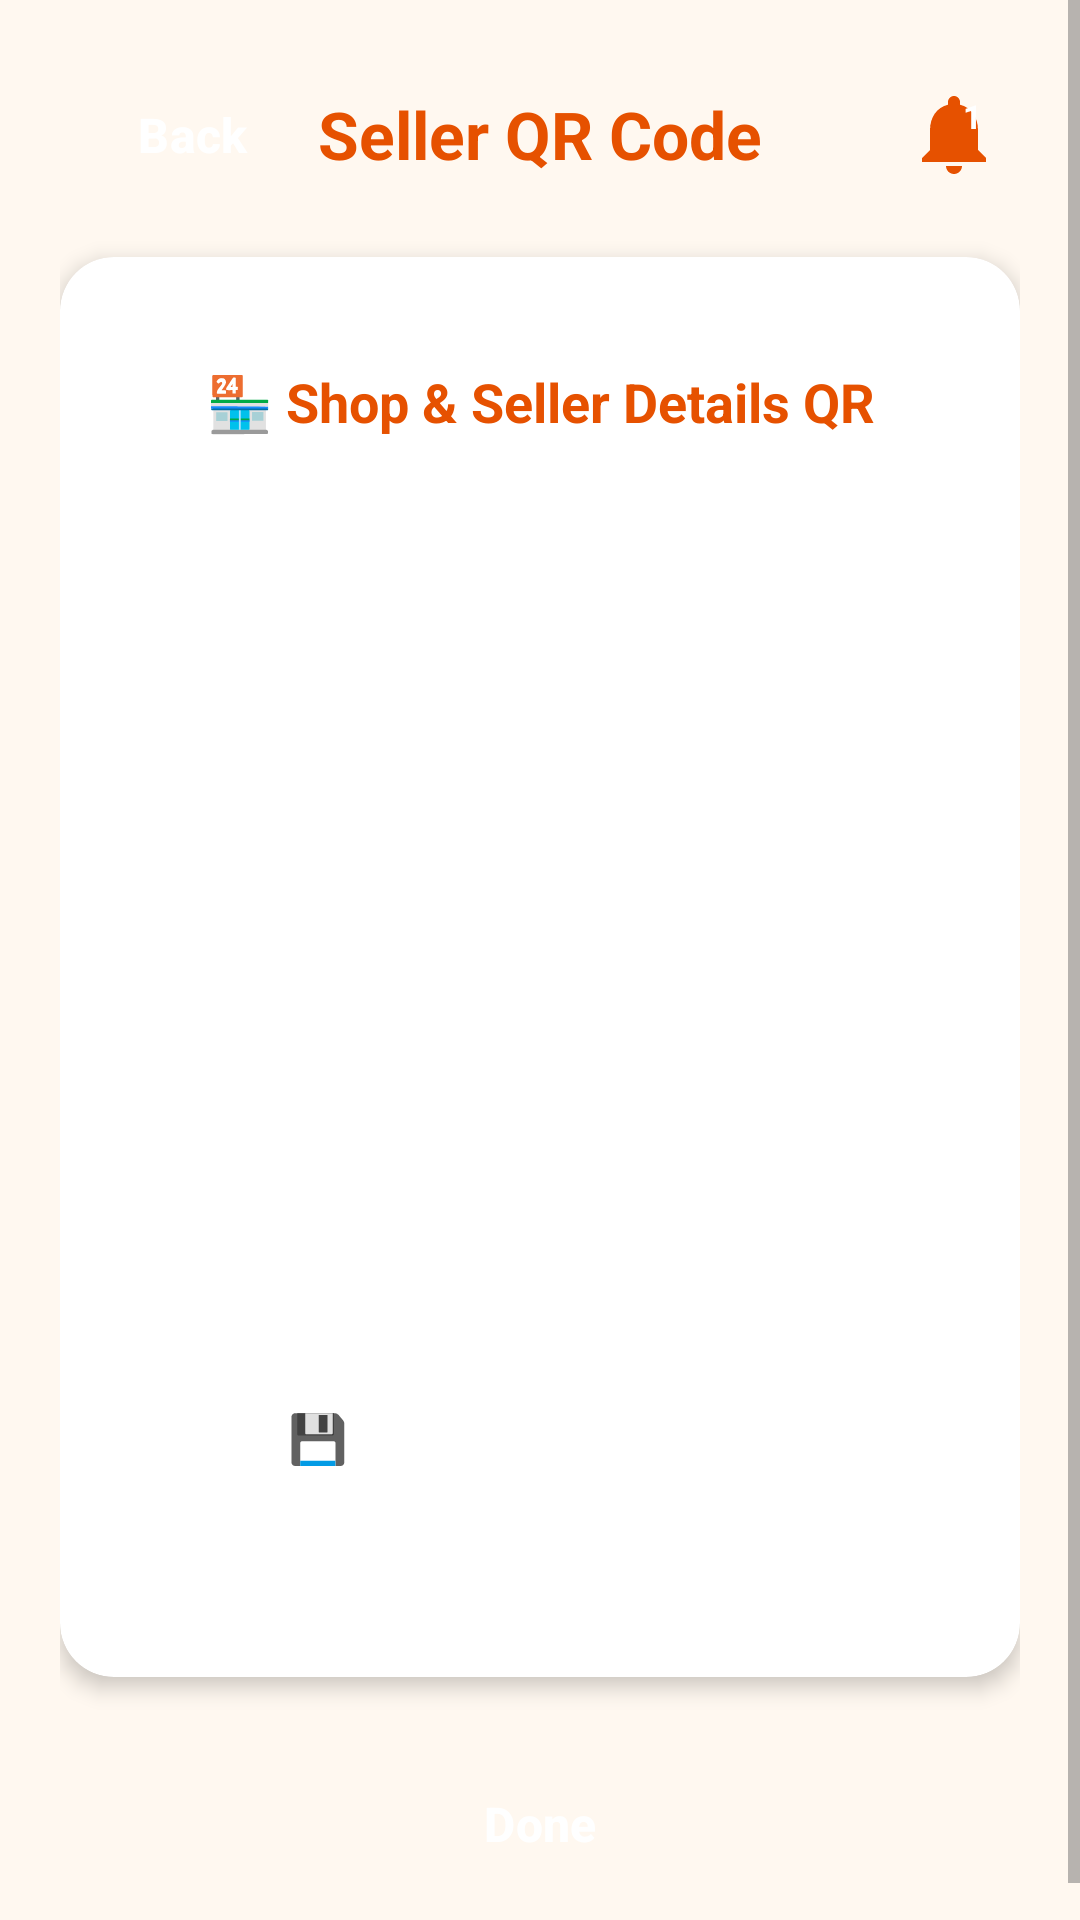

Layout XML and referenced resources for this Android screen:
<!-- AndroidManifest.xml: application theme Theme.MyFood -->
<!-- res/layout/activity_seller_qr.xml -->
<?xml version="1.0" encoding="utf-8"?>
<ScrollView xmlns:android="http://schemas.android.com/apk/res/android"
    xmlns:app="http://schemas.android.com/apk/res-auto"
    xmlns:tools="http://schemas.android.com/tools"
    android:id="@+id/main"
    android:layout_width="match_parent"
    android:layout_height="match_parent"
    android:background="@color/bg_cream"
    android:fillViewport="true"
    tools:context=".SellerQR">

    <LinearLayout
        android:layout_width="match_parent"
        android:layout_height="wrap_content"
        android:orientation="vertical"
        android:padding="20dp"
        android:gravity="center_horizontal">

        
        <RelativeLayout
            android:layout_width="match_parent"
            android:layout_height="wrap_content"
            android:layout_marginBottom="16dp">

            <Button
                android:id="@+id/btnQrBack"
                style="@style/ModernButton"
                android:layout_width="wrap_content"
                android:layout_height="wrap_content"
                android:layout_alignParentStart="true"
                android:layout_centerVertical="true"
                android:text="Back"
                android:backgroundTint="#FF5722"
                android:textColor="#FFFFFF" />

            <TextView
                android:layout_width="wrap_content"
                android:layout_height="wrap_content"
                android:layout_centerInParent="true"
                android:text="Seller QR Code"
                android:textSize="22sp"
                android:textStyle="bold"
                android:textColor="@color/primary_orange" />

            <FrameLayout
                android:id="@+id/btnNotification"
                android:layout_width="wrap_content"
                android:layout_height="wrap_content"
                android:layout_alignParentEnd="true"
                android:layout_centerVertical="true"
                android:padding="6dp"
                android:clickable="true"
                android:focusable="true"
                android:background="?attr/selectableItemBackgroundBorderless"
                android:contentDescription="Buyer Orders Notification">

                <ImageView
                    android:layout_width="32dp"
                    android:layout_height="32dp"
                    android:src="@drawable/ic_notifications"
                    android:contentDescription="Notification Icon" />

                <TextView
                    android:id="@+id/tvNotificationBadge"
                    android:layout_width="20dp"
                    android:layout_height="20dp"
                    android:layout_gravity="top|end"
                    android:background="@drawable/badge_background"
                    android:textColor="#FFFFFF"
                    android:textSize="11sp"
                    android:textStyle="bold"
                    android:gravity="center"
                    android:text="1" />
            </FrameLayout>

        </RelativeLayout>

        
        <androidx.cardview.widget.CardView
            android:id="@+id/cardQrDetails"
            style="@style/ModernCard"
            android:layout_width="match_parent"
            android:layout_height="wrap_content"
            android:layout_marginBottom="24dp">

            <LinearLayout
                android:layout_width="match_parent"
                android:layout_height="wrap_content"
                android:orientation="vertical"
                android:padding="20dp"
                android:gravity="center_horizontal">

                <TextView
                    android:layout_width="match_parent"
                    android:layout_height="wrap_content"
                    android:text="🏪 Shop &amp; Seller Details QR"
                    android:textSize="18sp"
                    android:textStyle="bold"
                    android:textColor="@color/primary_orange"
                    android:gravity="center" />

                <ImageView
                    android:id="@+id/ivQrCode"
                    android:layout_width="240dp"
                    android:layout_height="240dp"
                    android:layout_marginTop="16dp"
                    android:layout_marginBottom="16dp"
                    android:contentDescription="Seller QR Code" />

                <TextView
                    android:id="@+id/tvSellerInfo"
                    android:layout_width="match_parent"
                    android:layout_height="wrap_content"
                    android:textSize="15sp"
                    android:textStyle="bold"
                    android:textColor="@color/text_dark"
                    android:gravity="center"
                    android:layout_marginBottom="16dp" />

                <Button
                    android:id="@+id/btnDownloadSellerQr"
                    style="@style/ModernButton"
                    android:layout_width="match_parent"
                    android:layout_height="wrap_content"
                    android:text="💾 Download Seller QR Code"
                    android:backgroundTint="#FF9800"
                    android:textColor="#FFFFFF" />
            </LinearLayout>
        </androidx.cardview.widget.CardView>

        <Button
            android:id="@+id/btnDone"
            style="@style/ModernButton"
            android:layout_width="match_parent"
            android:layout_height="wrap_content"
            android:text="Done"
            android:backgroundTint="@color/seller_green"
            android:textColor="#FFFFFF" />

    </LinearLayout>
</ScrollView>
<!-- resources referenced by this layout -->
<resources>
  <color name="bg_cream">#FFF8F0</color>
  <color name="primary_orange">#E65100</color>
  <color name="seller_green">#2E7D32</color>
  <color name="text_dark">#212121</color>
  <!-- drawable ic_notifications (drawable) -->
  <vector xmlns:android="http://schemas.android.com/apk/res/android"
      android:width="24dp"
      android:height="24dp"
      android:viewportWidth="24"
      android:viewportHeight="24">
    <path
        android:fillColor="#E65100"
        android:pathData="M12,22c1.1,0 2,-0.9 2,-2h-4c0,1.1 0.89,2 2,2zm6,-6v-5c0,-3.07 -1.64,-5.64 -4.5,-6.32V4c0,-0.83 -0.67,-1.5 -1.5,-1.5s-1.5,0.67 -1.5,1.5v0.68C7.63,5.36 6,7.92 6,11v5l-2,2v1h16v-1l-2,-2z"/>
  </vector>
  <style name="ModernButton" parent="Widget.Material3.Button">
          <item name="android:textSize">16sp</item>
          <item name="android:textStyle">bold</item>
          <item name="cornerRadius">14dp</item>
          <item name="android:paddingTop">14dp</item>
          <item name="android:paddingBottom">14dp</item>
      </style>
  <style name="ModernCard" parent="Widget.Material3.CardView.Elevated">
          <item name="cardCornerRadius">18dp</item>
          <item name="cardElevation">4dp</item>
          <item name="contentPadding">16dp</item>
          <item name="cardBackgroundColor">@color/white</item>
      </style>
  <style name="Theme.MyFood" parent="Base.Theme.MyFood" />
  <color name="white">#FFFFFFFF</color>
  <style name="Base.Theme.MyFood" parent="Theme.Material3.Light.NoActionBar">
          <item name="colorPrimary">@color/primary_orange</item>
          <item name="colorOnPrimary">@color/white</item>
          <item name="colorPrimaryContainer">@color/primary_orange_light</item>
          <item name="colorSecondary">@color/seller_green</item>
          <item name="android:windowBackground">@color/bg_cream</item>
          <item name="android:textColorPrimary">@color/text_dark</item>
          <item name="android:textColorSecondary">@color/text_muted</item>
          <item name="android:editTextColor">@color/text_dark</item>
          <item name="android:textColorHint">@color/text_muted</item>
      </style>
  <color name="primary_orange_light">#FFF3E0</color>
  <color name="text_muted">#757575</color>
</resources>
